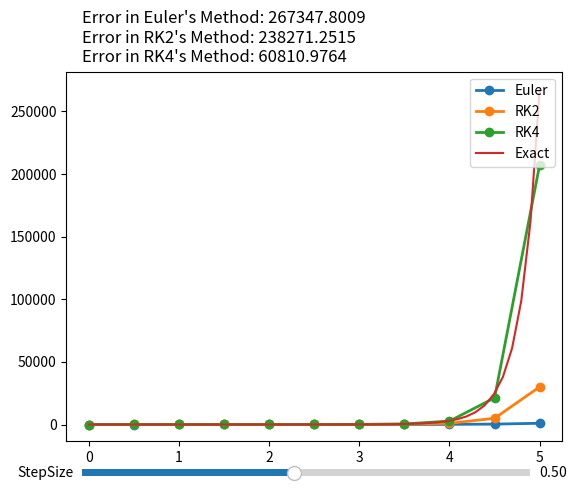

The script that saved this image:
import numpy as np
from scipy.integrate import odeint
import matplotlib.pyplot as plt
from math import *
from matplotlib.widgets import Slider

# Function to compute the derivative at a given point (x, y)
def derivative(x, y):
    return x+y*x

# Euler's Method
def euler(x0, y0, h, n):
    x = np.zeros(n+1)
    y = np.zeros(n+1)
    x[0] = x0
    y[0] = y0
    for i in range(n):
        y[i+1] = y[i] + h*derivative(x[i], y[i])
        x[i+1] = x[i] + h
    return x, y

# RK2 Method
def rk2(x0, y0, h, n):
    x = np.zeros(n+1)
    y = np.zeros(n+1)
    x[0] = x0
    y[0] = y0
    for i in range(n):
        k1 = h*derivative(x[i], y[i])
        k2 = h*derivative(x[i]+h/2, y[i]+k1/2)
        y[i+1] = y[i] + k2
        x[i+1] = x[i] + h
    return x, y

# RK4 Method
def rk4(x0, y0, h, n):
    x = np.zeros(n+1)
    y = np.zeros(n+1)
    x[0] = x0
    y[0] = y0
    for i in range(n):
        k1 = h*derivative(x[i], y[i])
        k2 = h*derivative(x[i]+h/2, y[i]+k1/2)
        k3 = h*derivative(x[i]+h/2, y[i]+k2/2)
        k4 = h*derivative(x[i]+h, y[i]+k3)
        y[i+1] = y[i] + (k1 + 2*k2 + 2*k3 + k4)/6
        x[i+1] = x[i] + h
    return x, y

#Exact/LSODA Method
def lsoda(x0,y0,h,n):
    x = np.linspace(x0,x0+n*h)
    y = odeint(derivative, y0, x, tfirst=True)
    return x, y

#Exact Solution
def exact(x0, y0, h, n):
    xn = x0+h*n
    x = np.linspace(x0,xn)

    #Enter the exact function here
    y = np.sin(x)

    return x,y

    
# Set the initial conditions and step size
x0 = 0
y0 = 0
x1 = 5
h = 0.5
n = int((x1-x0)/h)

x_euler, y_euler = euler(x0, y0, h, n)
x_rk2, y_rk2 = rk2(x0, y0, h, n)
x_rk4, y_rk4 = rk4(x0, y0, h, n)
x_lsoda, y_lsoda = lsoda(x0,y0,h,n)
x_exact, y_exact = exact(x0,y0,h,n)

x = np.array([x_euler,x_rk2,x_rk4]).T
y = np.array([y_euler,y_rk2,y_rk4]).T

#Plotting the points from different methods
fig, ax = plt.subplots()
lines = ax.plot(x,y, 'o-',lw=2,label=["Euler","RK2","RK4"])
lsoda_line = ax.plot(x_lsoda,y_lsoda,label="Exact")
ax.legend(loc="upper right")

#Displaying absolute error value for each methods
errorText = "Error in Euler's Method: %.4f\nError in RK2's Method: %.4f\nError in RK4's Method: %.4f"
text = fig.text(0.15,0.9,errorText%(abs(y_euler[-1]-y_lsoda[-1])[0],abs(y_rk2[-1]-y_lsoda[-1])[0],abs(y_rk4[-1]-y_lsoda[-1])[0]),fontdict={"fontsize":12})

# Make a horizontal slider to control the step_size.
axH = fig.add_axes([0.15, 0.03, 0.7, 0.03])
h_slider = Slider(
    ax=axH,
    label='StepSize',
    valmin=0.05,
    valmax=1,
    valinit=h,
    valstep=0.05
)


# Update the plot when slider is changed
def update(h):
    n = round((x1-x0)/h)
    x_euler, y_euler = euler(x0, y0, h, n)
    x_rk2, y_rk2 = rk2(x0, y0, h, n)
    x_rk4, y_rk4 = rk4(x0, y0, h, n)


    x = np.array([x_euler,x_rk2,x_rk4]).T
    y = np.array([y_euler,y_rk2,y_rk4]).T
    for i in range(3):
        lines[i].set_data(x[:,i],y[:,i])
    text.set_text(errorText%(abs(y_euler[-1]-y_lsoda[-1])[0],abs(y_rk2[-1]-y_lsoda[-1])[0],abs(y_rk4[-1]-y_lsoda[-1])[0]))
        
h_slider.on_changed(update)

plt.show()

